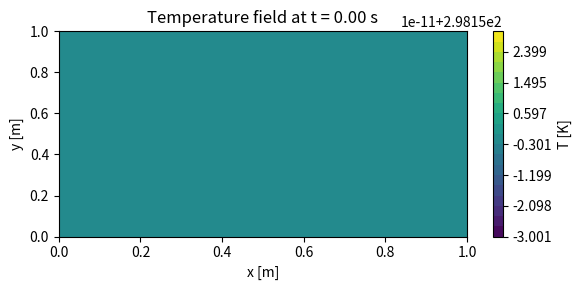
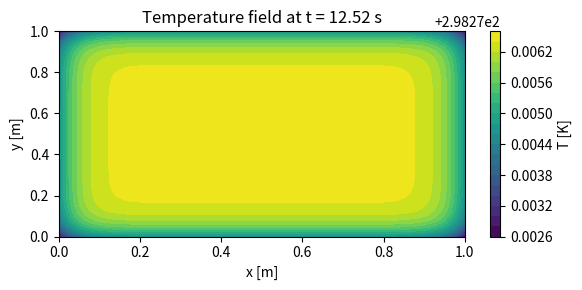
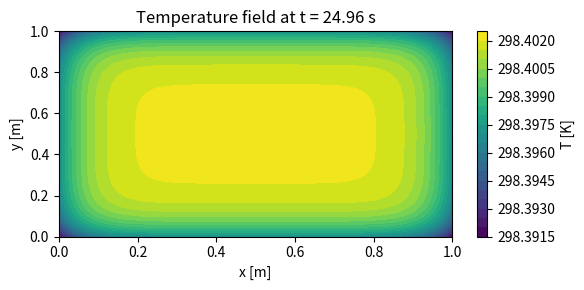
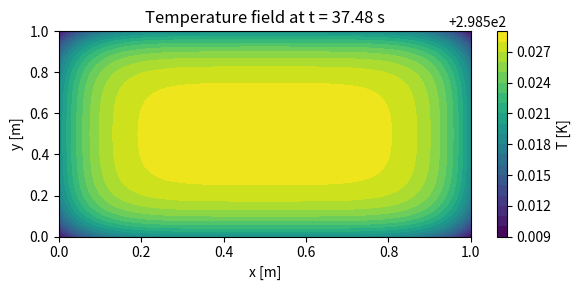
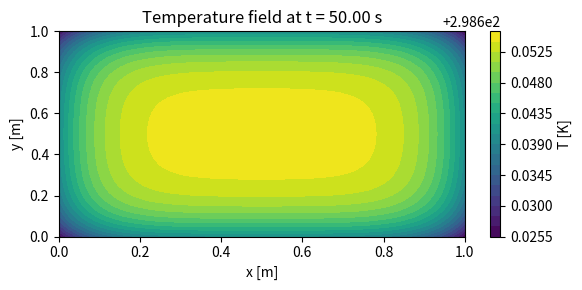

Python code for these plots, in order:
#!/usr/bin/env python3
# -*- coding: utf-8 -*-
"""
Created on Sat Jan 10 17:17:40 2026

@author: christopherabuga
"""

import numpy as np
import matplotlib.pyplot as plt
from matplotlib.colors import Normalize
from mpl_toolkits.mplot3d import Axes3D

# Geometry (meters)
Lx = 0.06     # width of the 2-D slice (x-direction)
Ly = 0.020    # height of the 2-D slice (y-direction)

# Grid resolution
nx = 81       # number of nodes in x
ny = 41       # number of nodes in y

dx = Lx/(nx-1)
dy = Ly/(ny-1)

# Material properties (roughly graphite/aluminum composite-like)
rho = 2200.0      # kg/m^3
cp  = 900.0       # J/kg-K
k   = 1.0         # W/m-K
alpha = k/(rho*cp) #

# Heat source and cooling
qdot  = 2.0e4     # W/m^3 (internal generation)
h     = 8.0       # W/m^2-K (convective cooling on all sides)
T_inf = 298.15    # K ambient
T0    = 298.15    # K initial

dt = 8.0783e-02
# dt = 1.1*1.7952e-01

def step_ftcs_convective(T, alpha, dx, dy, dt, h, k, T_inf, q_over_rhocp):
    """
    Advance one FTCS step with convective (Robin) boundaries on all sides,
    using array indexing as T[i, j] where:
        i = x-index (0..nx-1),  j = y-index (0..ny-1)
    and T.shape == (nx, ny).

    Interior update:
        T^{n+1}_{i,j} = T^{n}_{i,j}
            + rx*(T^{n}_{i+1,j} - 2 T^{n}_{i,j} + T^{n}_{i-1,j})
            + ry*(T^{n}_{i,j+1} - 2 T^{n}_{i,j} + T^{n}_{i,j-1})
            + q_over_rhocp*dt

    Convective boundaries use the standard ghost-node elimination that yields:
        left/right:  + 2*rx*(neighbor - boundary) - conv_x*(T_boundary - T_inf)
        bottom/top:  + 2*ry*(neighbor - boundary) - conv_y*(T_boundary - T_inf)
    """
    nx, ny = T.shape            # NOTE: shape is (nx, ny)
    Tn = T.copy()               # true copy (do not alias)

    ###########################################################################
    ### WARNING: Assigning Tn to T (as in Tn = T) does not create a new variable (Tn) in the memory ###
    ### It only creates a reference. Meaning, one variable, two names. Hence we use the .copy() ###
    ###########################################################################

    # Coefficients
    rx = alpha*dt/dx**2
    ry = alpha*dt/dy**2
    conv_x = 2*alpha*dt*h/(k*dx)    # convection factor in x
    conv_y = 2*alpha*dt*h/(k*dy)    # convection factor in y

    Tnew = Tn.copy()
    
    # ------------------
    # Interior (1..nx-2, 1..ny-2)
    # x-second-deriv uses axis 0 neighbors; y-second-deriv uses axis 1 neighbors
    
    # we can use this first or the for loop below
    #Tnew[1:-1, 1:-1] = (
        #Tn[1:-1, 1:-1]
        #+ rx*(Tn[2:,   1:-1] - 2*Tn[1:-1, 1:-1] + Tn[0:-2, 1:-1])
        #+ ry*(Tn[1:-1, 2:  ] - 2*Tn[1:-1, 1:-1] + Tn[1:-1, 0:-2])
        #+ dt*q_over_rhocp
   # )

    for i in range(1, nx-1):
        for j in range(1, ny-1):
            Tnew[i, j] = (
                Tn[i, j]
                + rx * (Tn[i+1, j] - 2*Tn[i, j] + Tn[i-1, j])
                + ry * (Tn[i, j+1] - 2*Tn[i, j] + Tn[i, j-1])
                + q_over_rhocp * dt
            )
            
    #Tnew[0, 1:-1] = (
        #Tn[0, 1:-1]
        #+ 2*rx*(Tn[1, 1:-1] - Tn[0, 1:-1])      # x ghost-node elimination
        #- conv_x*(Tn[0, 1:-1] - T_inf)
        #+ ry*(Tn[0, 2:  ] - 2*Tn[0, 1:-1] + Tn[0, 0:-2])
        #+ dt*q_over_rhocp
    #)
    
    # Left Boundary (i = 0)
    for j in range(1, ny-1):
        Tnew[0, j] = Tn[0, j] + 2*rx*(Tn[1, j] - Tn[0, j]) - \
            conv_x*(Tn[0, j] - T_inf) + ry*(Tn[0, j+1] - 2*Tn[0, j] + Tn[0, j-1]) \
            + q_over_rhocp*dt
            
    # Right Boundary (x = Ly)
    for j in range(1, ny-1):
        Tnew[-1, j] = (
            Tn[-1, j]
            + 2*rx * (Tn[-2, j] - Tn[-1, j])
            - conv_x * (Tn[-1, j] - T_inf)
            + ry * (Tn[-1, j+1] - 2*Tn[-1, j] + Tn[-1, j-1])
            + q_over_rhocp * dt
        )


    # Bottom boundary (j = 0)
    for i in range(1, nx-1):
        Tnew[i, 0] = (
            Tn[i, 0]
            + rx * (Tn[i+1, 0] - 2*Tn[i, 0] + Tn[i-1, 0])
            + 2*ry * (Tn[i, 1] - Tn[i, 0])
            - conv_y * (Tn[i, 0] - T_inf)
            + q_over_rhocp * dt
        )

    # Top boundary (J = Ly)
    for i in range(1, nx-1):
        Tnew[i, -1] = (
            Tn[i, -1]
            + rx * (Tn[i+1, -1] - 2*Tn[i, -1] + Tn[i-1, -1])
            + 2*ry * (Tn[i, -2] - Tn[i, -1])
            - conv_y * (Tn[i, -1] - T_inf)
            + q_over_rhocp * dt
        )

    # ------------------
    # Corners (apply both x & y boundary logic)
    
    # bottom-left (i=0, j=0)
    Tnew[0, 0] = (
        Tn[0, 0]
        + 2*rx*(Tn[1, 0] - Tn[0, 0]) - conv_x*(Tn[0, 0] - T_inf)
        + 2*ry*(Tn[0, 1] - Tn[0, 0]) - conv_y*(Tn[0, 0] - T_inf)
        + dt*q_over_rhocp
    )
    
    # bottom-right (i=nx-1, j=0)
    Tnew[-1, 0] = (
        Tn[-1, 0]
        + 2*rx*(Tn[-2, 0] - Tn[-1, 0]) - conv_x*(Tn[-1, 0] - T_inf)
        + 2*ry*(Tn[-1, 1] - Tn[-1, 0]) - conv_y*(Tn[-1, 0] - T_inf)
        + dt*q_over_rhocp
    )
    
    # top-left (i=0, j=ny-1)
    Tnew[0, -1] = (
        Tn[0, -1]
        + 2*rx*(Tn[1, -1] - Tn[0, -1]) - conv_x*(Tn[0, -1] - T_inf)
        + 2*ry*(Tn[0, -2] - Tn[0, -1]) - conv_y*(Tn[0, -1] - T_inf)
        + dt*q_over_rhocp
    )
    
    # top-right (i=nx-1, j=ny-1)
    Tnew[-1, -1] = (
        Tn[-1, -1]
        + 2*rx*(Tn[-2, -1] - Tn[-1, -1]) - conv_x*(Tn[-1, -1] - T_inf)
        + 2*ry*(Tn[-1, -2] - Tn[-1, -1]) - conv_y*(Tn[-1, -1] - T_inf)
        + dt*q_over_rhocp
    )
    
    return Tnew

T = np.full((ny, nx), T0, dtype=float)
t_end = 50.0              # total simulated time (s)
# Prep time integration
q_over_rhocp = qdot/(rho*cp)
nsteps = int(np.ceil(t_end/dt))
save_times = np.linspace(0, t_end, 5)         # 5 snapshots including t=0 and t=t_end
save_ids = set(np.round(save_times/dt).astype(int))

Ts = []
times = []

for n in range(nsteps+1):
    if n in save_ids:
        Ts.append(T.copy()); times.append(n*dt)
    if n == nsteps:
        break
    T = step_ftcs_convective(T, alpha, dx, dy, dt, h, k, T_inf, q_over_rhocp)

print(f"Saved snapshots at: {[f'{t:.2f}' for t in times]} s")

# Contour plots
x = np.linspace(0, 1, nx)
y = np.linspace(0, 1, ny)

for t, Tplot in zip(times, Ts):
    plt.figure(figsize=(6,3))
    cs = plt.contourf(x, y, Tplot, levels=20)
    plt.colorbar(cs, label='T [K]')
    plt.xlabel('x [m]'); plt.ylabel('y [m]')
    plt.title(f'Temperature field at t = {t:.2f} s')
    plt.tight_layout()
    plt.show()
